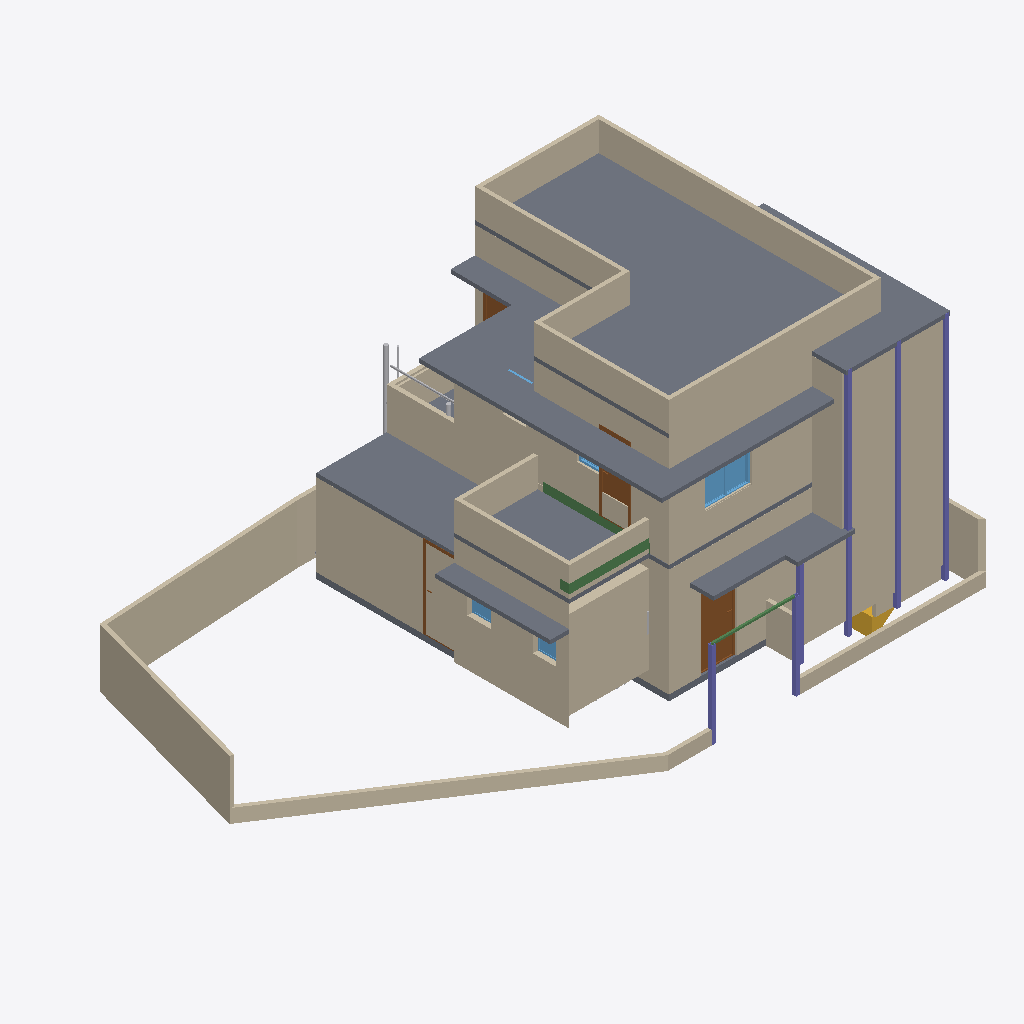
Isometric view of an IFC building model (IFC-SPF (STEP), schema IFC4X3, length unit metre), seen from the south-west, elements coloured by IFC class: 45 walls (beige), 11 slabs (grey), 6 columns (violet), 5 windows (light blue), 5 other elements (light grey), 4 doors (brown), 4 beams (green), 1 stair (yellow).
Extent 14.9 m × 9.3 m × 7.2 m (x, y, z). Storeys (3): GF at 0.00 m; FF at 0.00 m; 00 at 0.00 m. Elements (195): 100 IfcWall, 20 IfcWindow, 13 IfcPipeSegment, 13 IfcSlab, 11 IfcDoor, 11 IfcFurniture, 9 IfcColumn, 7 IfcBeam, 4 IfcSanitaryTerminal, 3 IfcPipeFitting, 3 IfcStair, 1 IfcFlowInstrument.

HEADER;
FILE_DESCRIPTION(('ViewDefinition[DesignTransferView]'),'2;1');
FILE_NAME('Balan.ifc','2026-03-29T15:12:46+05:30',(''),(''),'IfcOpenShell 0.8.5-alpha260121','Bonsai 0.8.5-alpha260121-84d55d8','Nobody');
FILE_SCHEMA(('IFC4X3'));
ENDSEC;
DATA;
#1=IFCPROJECT('0fKeD_Ru58bOtK7U1uNlS3',$,'My Project',$,$,$,$,(#14,#26),#9);
#31=IFCSITE('01QslrvB9BRPsk6n6XR8aP',$,'My Site',$,$,#54,$,$,$,$,$,$,$,$);
#5966=IFCSITE('0qwiMYZ3f0vP4DqMJ3XU4j',$,'Plane',$,$,#5980,#5975,$,$,$,$,$,$,$);
#37=IFCBUILDING('1S6yHdu4b22vEqr_tDP6od',$,'My Building',$,$,#60,$,$,$,$,$,$);
#43=IFCBUILDINGSTOREY('046zvutq9CS8v$62$ctl50',$,'GF',$,$,#51451,$,$,$,$);
#4555=IFCBUILDINGSTOREY('3vMk7vERDCuQmsrnUb_7x1',$,'FF',$,$,#51201,$,$,$,$);
#5950=IFCBUILDINGSTOREY('0SAVTQ2zbEQvknbmS8cMhH',$,'00',$,$,#5965,$,$,$,$);
#34477=IFCSLAB('1LQ9kBJYT0cO3tU4$65NYb',$,'Slab',$,$,#63005,#34492,$,$);
#5871=IFCSLAB('1rgnUs3B10dg6Jwpu$0F$c',$,'Slab',$,$,#62902,#5887,$,$);
#14627=IFCWALL('0dVjNGKPfCOB3RRGtd8TK$',$,'Wall',$,$,#14871,#14633,$,$);
#4518=IFCWALL('3Kc$ov29nBtexQrqfxnvvH',$,'Wall',$,$,#71111,#4529,$,$);
#46260=IFCWALL('3CinFK5X1EMfDDC6THVFIz',$,'Wall',$,$,#64902,#46281,$,$);
#68881=IFCWALL('0$DzIGs4HFS8WI6Kbzcl2W',$,'Wall',$,$,#68964,#68893,$,$);
#62511=IFCWALL('1dm$C3qwLAePBq4de15CuH',$,'Wall',$,$,#71511,#62523,$,$);
#24908=IFCWALL('24MjNTV0H6J9F9hkFOXqWn',$,'Wall',$,$,#64574,#24919,$,$);
#14501=IFCWALL('0mh4TyGqX8DB_vbBnCMhVz',$,'Wall',$,$,#14903,#14508,$,$);
#34433=IFCSLAB('0NQ0qcsSX2hw5TeLtEd7iY',$,'Slab',$,$,#51506,#34444,$,$);
#46519=IFCWALL('1jKyaR$7TDBBFdHD$7guJ5',$,'Wall',$,$,#64925,#46541,$,$);
#5408=IFCWALL('0eT78AP0PDcA89lMGqApKk',$,'Wall',$,$,#71126,#5419,$,$);
#14527=IFCWALL('1nZmwhcBr4Tf1sS_4RvmGI',$,'Wall',$,$,#14748,#14533,$,$);
#24938=IFCWALL('00Nrmss0n4DABX1CjebWqV',$,'Wall',$,$,#64579,#24949,$,$);
#58125=IFCWALL('1hLmNXYf18Le$D$rEHIGU7',$,'Wall',$,$,#58526,#58138,$,$);
#11031=IFCSLAB('2pWM7wRHr4pgwiEH9VK23v',$,'Slab',$,$,#70876,#11042,$,$);
#24878=IFCWALL('21wARJFL5CUwphFYQtWTOt',$,'Wall',$,$,#64584,#24889,$,$);
#33314=IFCWALL('1aLuOjMLX2JQIQitayQ3oh',$,'Wall',$,$,#51566,#33345,$,$);
#34088=IFCWALL('3T8yEZspv5UQF7OICzTwwh',$,'Wall',$,$,#64155,#34099,$,$);
#32614=IFCWALL('2icSm3h_TCmBIX_x$UVI7H',$,'Wall',$,$,#51666,#32625,$,$);
#46452=IFCSLAB('1mk7E9NuzFZf0GR14w3xW6',$,'Slab',$,$,#63020,#46469,$,$);
#4973=IFCWALL('2yk2Uj6vD6agwiJH5zQ5vn',$,'Wall',$,$,#51396,#4984,$,$);
#19958=IFCWALL('0eI6rUCYH4_wXGVWA_13v5',$,'Wall',$,$,#62595,#19969,$,$);
#52001=IFCWALL('3OPTjEYi570QSSaf$tlHOT',$,'Wall',$,$,#70981,#52021,$,$);
#24986=IFCWALL('315WwhOIL0OAhIduoTelcq',$,'Wall',$,$,#64173,#24997,$,$);
#16105=IFCWALL('2o$oxeLDj7qQ63bdcwjvwF',$,'Wall',$,$,#62048,#16116,$,$);
#33745=IFCSLAB('3xgDk9LzH8Bxlv9ntsgHab',$,'Slab',$,$,#51501,#33760,$,$);
#58152=IFCWALL('2DEOmEvAf32P37k_a8iNbM',$,'Wall',$,$,#58153,#58184,$,$);
#62385=IFCWALL('2WFz5Gqj525fHcozzqloEa',$,'Wall',$,$,#71490,#62396,$,$);
#53773=IFCSLAB('0HMu$yLJ171wVNJFKjKXRz',$,'Slab',$,$,#71106,#53788,$,$);
#63882=IFCWALL('1iKzWQRif7evDRqjTmk6es',$,'Wall',$,$,#64076,#63902,$,$);
#34145=IFCWALL('3qkhGBhTP1hOAovlKXpp4Y',$,'Wall',$,$,#64210,#34156,$,$);
#52150=IFCWALL('35MKXJTGH8_vi23G8spv3g',$,'Wall',$,$,#63411,#52170,$,$);
#14577=IFCWALL('09J4fKC0n35RvRODIBhAkN',$,'Wall',$,$,#61977,#14583,$,$);
#33861=IFCWALL('0WJzI9nwnDWvlJBHTpGAX3',$,'Wall',$,$,#68210,#33872,$,$);
#52061=IFCWALL('39WGH7AKfAuu8u0M8AjggS',$,'Wall',$,$,#63718,#52081,$,$);
#35754=IFCDOOR('3GU1_y8d5Ex8LR4Uchm9v_',$,'Door',$,$,#70861,#44036,$,2.09999990463257,1.0,$,$,$);
#62478=IFCCOLUMN('1sbQS0m_b8YQBP2xbZvTqG',$,'Column',$,$,#68686,#62490,$,$);
#2513=IFCSLAB('3jLJIMt6vBfQ5fDJqUQ_KC',$,'Slab',$,$,#51491,#2528,$,$);
#72265=IFCWALL('1JTuMbEyj38uGeMhjswfuQ',$,'Wall',$,$,#72382,#72301,$,$);
#59541=IFCWALL('0p62o$58577gJrVjDnbdnt',$,'Wall',$,$,#59607,#59557,$,$);
#68527=IFCCOLUMN('3Pn1QHHsT96O6waJE8En4i',$,'Column',$,$,#71574,#68538,$,$);
#68575=IFCCOLUMN('0riCLNNoTEledDdpdSx5mm',$,'Column',$,$,#69135,#68586,$,$);
#14602=IFCWALL('2dNNoHpz58_vXC9nOUrGOl',$,'Wall',$,$,#14839,#14608,$,$);
#16232=IFCWINDOW('2VkCdZWaLFKv3cwo8bjMYN',$,'Window',$,$,#71116,#70727,$,$,$,$,$,$);
#58224=IFCWALL('2pUpItI0v0UwCI_xhkG4PE',$,'Wall',$,$,#58225,#58236,$,$);
#60176=IFCWALL('3$le2q4g15QfpizyEinPAN',$,'Wall',$,$,#63708,#60200,$,$);
#70069=IFCWALL('2u8OY4n2XBJ9xFOLeW_Wi9',$,'Wall',$,$,#70397,#70080,$,$);
#60133=IFCWALL('2gDJgcYLf5hg62WdQgWaFZ',$,'Wall',$,$,#63703,#60157,$,$);
#61895=IFCSLAB('3ar19OKcrAmP7GdVLdDVwa',$,'Slab',$,$,#62309,#61908,$,$);
#49146=IFCDOOR('1_wzjNV2n9P9EL3aCp9hJ6',$,'Door',$,$,#71584,#65754,$,1.99981999397278,0.75,$,.SINGLE_SWING_RIGHT.,$);
#60219=IFCWALL('27nbDrLUn78OpmXLXEweeJ',$,'Wall',$,$,#63035,#60243,$,$);
#63071=IFCBEAM('2OR7d8VBXCOxDJ4y8HBfJc',$,'Beam',$,$,#71101,#63082,$,$);
#14552=IFCWALL('3O_7A5CVf9OBV_rxyyaJ$A',$,'Wall',$,$,#62027,#14558,$,$);
#68349=IFCWALL('2uASn2bUf1Xeo6fViEWvBh',$,'Wall',$,$,#68410,#68360,$,$);
#4092=IFCSLAB('2fFiN3tAjCBf1D4XaowWv2',$,'Slab',$,$,#62995,#4103,$,$);
#68687=IFCCOLUMN('292byppgjFawSAWz3yzYaG',$,'Column',$,$,#69140,#68698,$,$);
#68709=IFCCOLUMN('1RTmUcaeD4rfgweTF0K94c',$,'Column',$,$,#69145,#68720,$,$);
#3876=IFCSTAIR('2QSxF2SA575xKkymIlX_wM',$,'Stair',$,$,#67474,#3885,$,$);
#52270=IFCBEAM('2J0g2m0Zb4FOofASbS9IPr',$,'Beam',$,$,#71096,#52281,$,$);
#68426=IFCCOLUMN('22lSB$xbH1jQ$SQD6QLF4H',$,'Column',$,$,#70851,#68437,$,$);
#28584=IFCPIPESEGMENT('33E8Iiqz59aBGGbnivjEr2',$,'PipeSegment',$,$,#51216,#28620,$,$);
#3548=IFCDOOR('045bj1UN99LfTdH6S2o9QK',$,'Door',$,$,#48573,#3557,$,2.09999990463257,1.0,$,$,$);
#72388=IFCWALL('2Pl4Ov5XTAXBVE3lkQj45o',$,'Wall',$,$,#72676,#72434,$,$);
#68731=IFCBEAM('07QyzJCtLFOxfwRylgShlk',$,'Beam',$,$,#69150,#68743,$,$);
#15979=IFCDOOR('2fsiIZyZLBtRyMcX61apDF',$,'Door',$,$,#63688,#33064,$,2.09999990463257,0.899999976158142,$,$,$);
#4061=IFCSLAB('0nik$8UPf72gg7IKyT2O1Y',$,'Slab',$,$,#62990,#4072,$,$);
#44369=IFCWALL('327G7jGsjCbvqv$Cfx8qXz',$,'Wall',$,$,#63485,#44391,$,$);
#71150=IFCBEAM('3lSBYyKjv2aQaLfIsZpRx3',$,'Beam',$,$,#71181,#71161,$,$);
#52216=IFCWINDOW('3xWIv7OD186vIAonfXeYzM',$,'Window',$,$,#71141,#66194,$,$,$,$,$,$);
#66253=IFCWINDOW('2bmMElL852vhote0KJePoO',$,'Window',$,$,#71146,#66275,$,$,$,$,$,$);
#33781=IFCWALL('1SaIqyOWH21QlgtefkKgsb',$,'Wall',$,$,#63010,#33793,$,$);
#28191=IFCPIPESEGMENT('3AeHlFwDz1eObGxLODQdFd',$,'PipeSegment',$,$,#51276,#28227,$,$);
#45513=IFCWINDOW('2xxsBpdrz7ufRY0SdL2shk',$,'Window',$,$,#71131,#48959,$,0.899999976158142,0.600000023841858,$,.SINGLE_PANEL.,$);
#27961=IFCPIPESEGMENT('2HE_6i7R9889OBmwa8vVHu',$,'PipeSegment',$,$,#51908,#27997,$,$);
#28667=IFCPIPESEGMENT('1TeLXVRan9If6SWwbli2NE',$,'PipeSegment',$,$,#51221,#28703,$,$);
#30949=IFCWINDOW('1b9sc1pzL1L9_Lxw0br_Wq',$,'Window',$,$,#67992,#67924,$,$,$,$,$,$);
#46304=IFCFLOWINSTRUMENT('1xKdInZc94zgP5pG683CKe',$,'Cube',$,$,#46792,#46305,$,.AMMETER.);
#3242=IFCWALL('2cLVu5jUDCxwluuK8uq7jq',$,'Wall',$,$,#51561,#3253,$,$);
#3184=IFCWALL('3aRoNtP_r57AlqaTFNXEzi',$,'Wall',$,$,#57358,#3195,$,$);
#46716=IFCWALL('0i_kQfLWXFHQpysruG1H42',$,'Wall',$,$,#51621,#46728,$,$);
ENDSEC;
